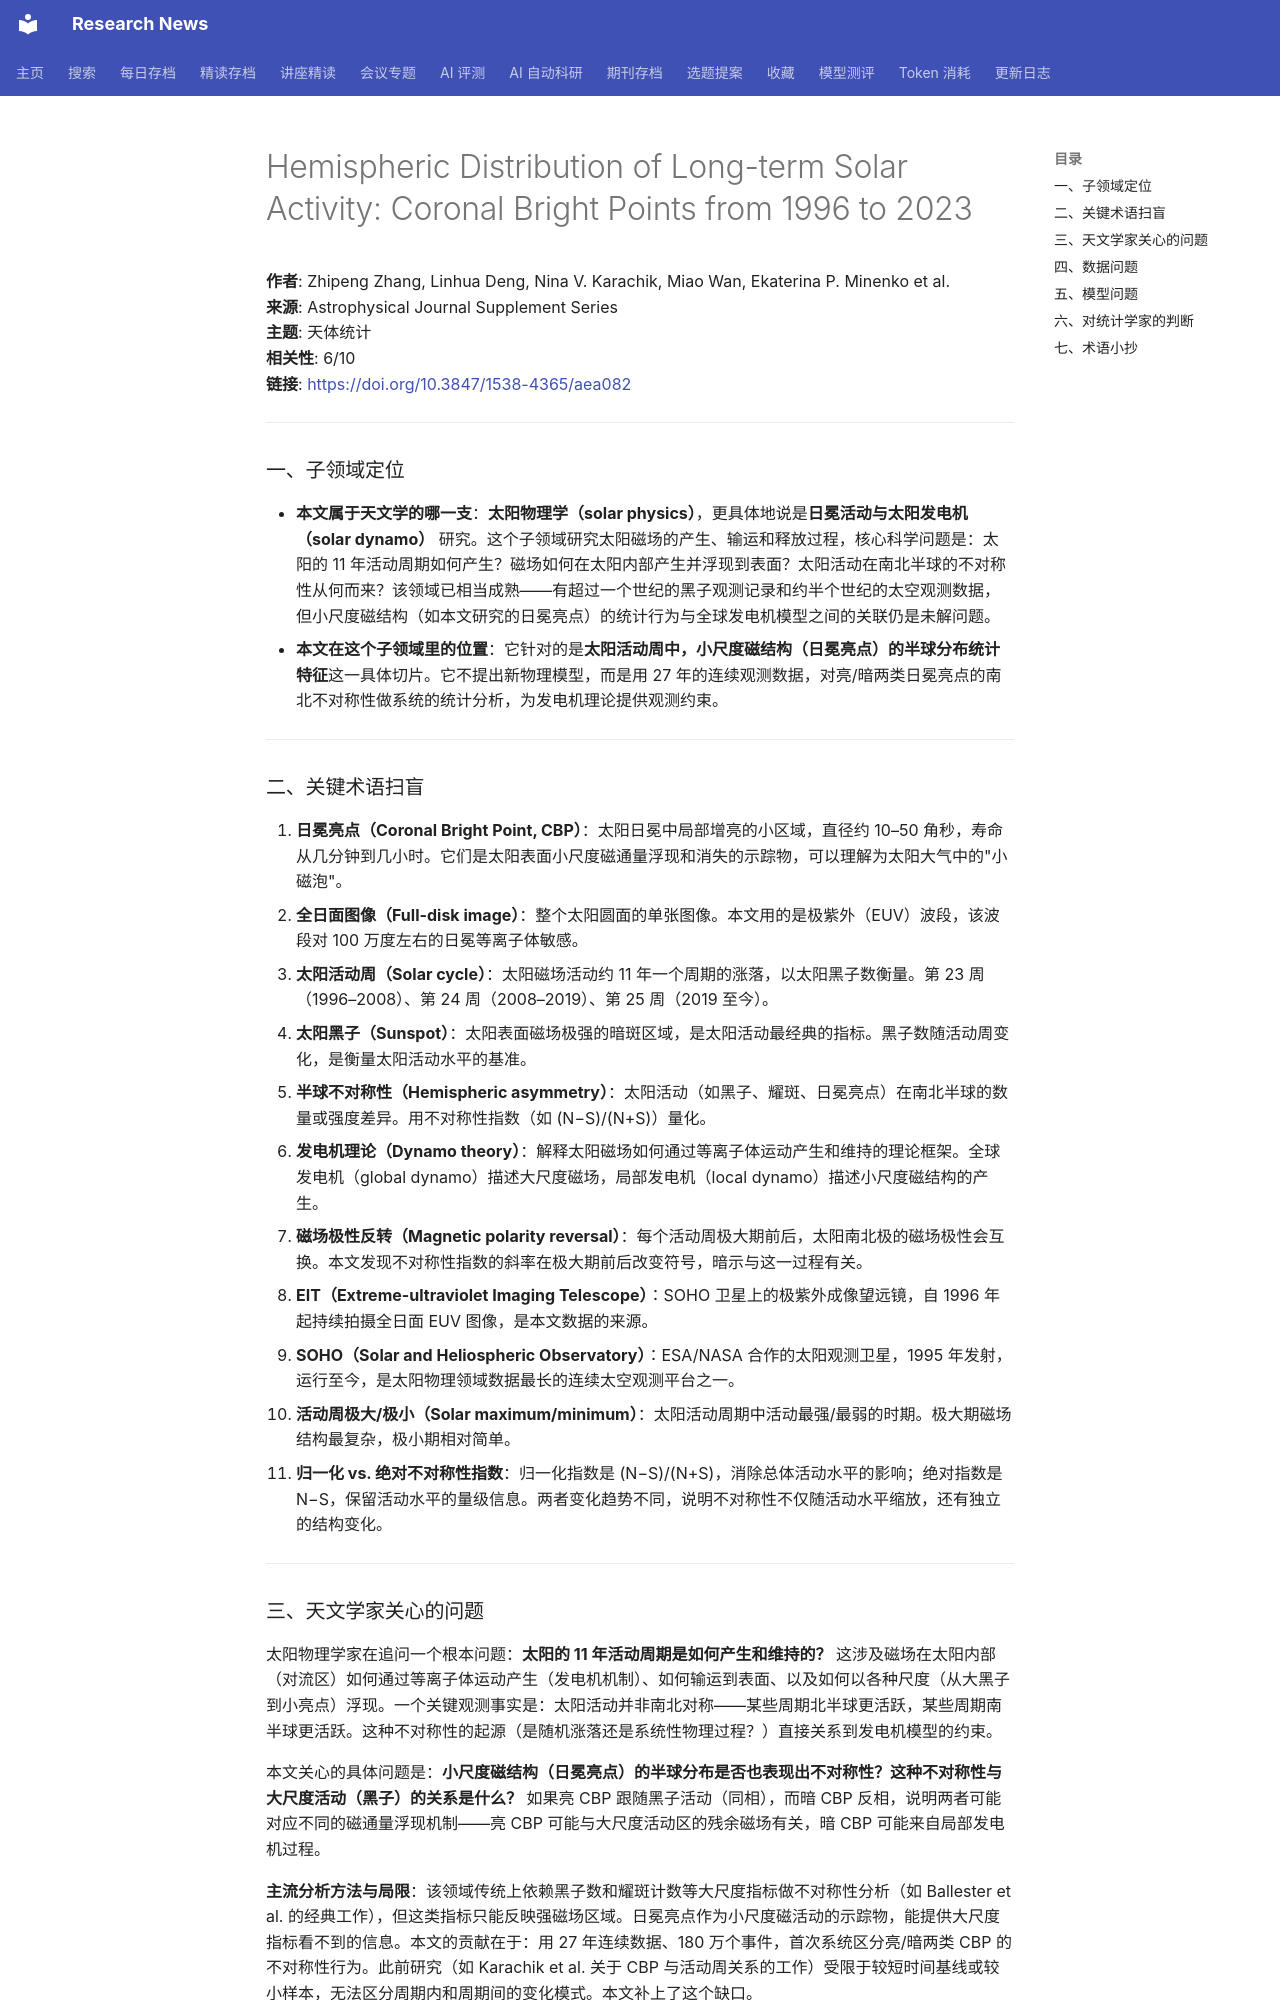

repository: cxy0714/research-news · page: deep_reads/2026-10-15-10.3847_1538-4365_aea082/index.html · generator: mkdocs

# Hemispheric Distribution of Long-term Solar Activity: Coronal Bright Points from 1996 to 2023

**作者**: Zhipeng Zhang, Linhua Deng, Nina V. Karachik, Miao Wan, Ekaterina P. Minenko et al.  
**来源**: Astrophysical Journal Supplement Series  
**主题**: 天体统计  
**相关性**: 6/10  
**链接**: <https://doi.org/10.3847/1538-4365/aea082>

---

### 一、子领域定位

- **本文属于天文学的哪一支**：**太阳物理学（solar physics）**，更具体地说是**日冕活动与太阳发电机（solar dynamo）** 研究。这个子领域研究太阳磁场的产生、输运和释放过程，核心科学问题是：太阳的 11 年活动周期如何产生？磁场如何在太阳内部产生并浮现到表面？太阳活动在南北半球的不对称性从何而来？该领域已相当成熟——有超过一个世纪的黑子观测记录和约半个世纪的太空观测数据，但小尺度磁结构（如本文研究的日冕亮点）的统计行为与全球发电机模型之间的关联仍是未解问题。
- **本文在这个子领域里的位置**：它针对的是**太阳活动周中，小尺度磁结构（日冕亮点）的半球分布统计特征**这一具体切片。它不提出新物理模型，而是用 27 年的连续观测数据，对亮/暗两类日冕亮点的南北不对称性做系统的统计分析，为发电机理论提供观测约束。

---

### 二、关键术语扫盲

1. **日冕亮点（Coronal Bright Point, CBP）**：太阳日冕中局部增亮的小区域，直径约 10–50 角秒，寿命从几分钟到几小时。它们是太阳表面小尺度磁通量浮现和消失的示踪物，可以理解为太阳大气中的"小磁泡"。
2. **全日面图像（Full-disk image）**：整个太阳圆面的单张图像。本文用的是极紫外（EUV）波段，该波段对 100 万度左右的日冕等离子体敏感。
3. **太阳活动周（Solar cycle）**：太阳磁场活动约 11 年一个周期的涨落，以太阳黑子数衡量。第 23 周（1996–2008）、第 24 周（2008–2019）、第 25 周（2019 至今）。
4. **太阳黑子（Sunspot）**：太阳表面磁场极强的暗斑区域，是太阳活动最经典的指标。黑子数随活动周变化，是衡量太阳活动水平的基准。
5. **半球不对称性（Hemispheric asymmetry）**：太阳活动（如黑子、耀斑、日冕亮点）在南北半球的数量或强度差异。用不对称性指数（如 (N−S)/(N+S)）量化。
6. **发电机理论（Dynamo theory）**：解释太阳磁场如何通过等离子体运动产生和维持的理论框架。全球发电机（global dynamo）描述大尺度磁场，局部发电机（local dynamo）描述小尺度磁结构的产生。
7. **磁场极性反转（Magnetic polarity reversal）**：每个活动周极大期前后，太阳南北极的磁场极性会互换。本文发现不对称性指数的斜率在极大期前后改变符号，暗示与这一过程有关。
8. **EIT（Extreme-ultraviolet Imaging Telescope）**：SOHO 卫星上的极紫外成像望远镜，自 1996 年起持续拍摄全日面 EUV 图像，是本文数据的来源。
9. **SOHO（Solar and Heliospheric Observatory）**：ESA/NASA 合作的太阳观测卫星，1995 年发射，运行至今，是太阳物理领域数据最长的连续太空观测平台之一。
10. **活动周极大/极小（Solar maximum/minimum）**：太阳活动周期中活动最强/最弱的时期。极大期磁场结构最复杂，极小期相对简单。
11. **归一化 vs. 绝对不对称性指数**：归一化指数是 (N−S)/(N+S)，消除总体活动水平的影响；绝对指数是 N−S，保留活动水平的量级信息。两者变化趋势不同，说明不对称性不仅随活动水平缩放，还有独立的结构变化。

---
